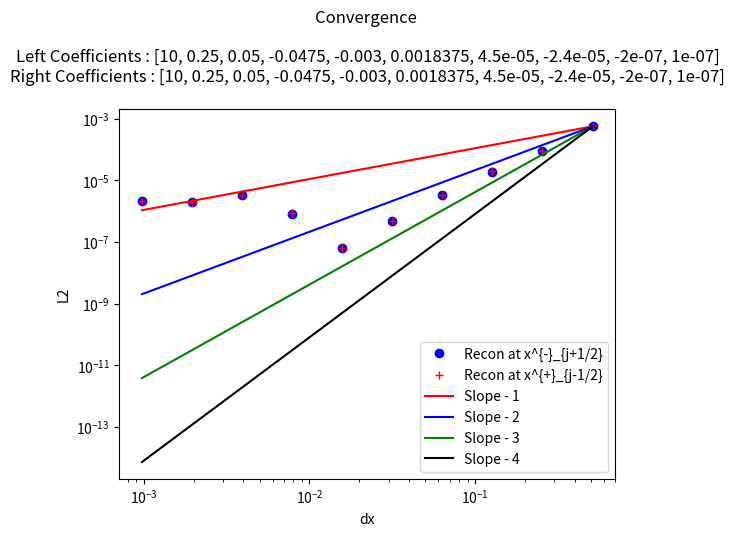

This chart was generated by the following Python code:
"""
This is a python script that tests reconstructions - in particular this one chooses the reconstruction using a minmod comparison of the coefficients of the possible
interpolating cubics. 

This reconstruction - maintains cell average value in cell (due to higher degree terms - their cell average being added) [Easy to prove]
                    - obtains the sufficient order due to use of the required polynomials[Easy to prove]
                    -obtains TVD property since all coefficients will be zero when function in no smooth [Conjecture - not clear that minmod ensures TVD , should be straightforward to show by induction, since the limiting is done recursivley]
                    

My simple test case is this : Piecewise polynomials with sufficient degree (to introduce some error in our apprpoximation - in this case at least 7th) with a discontinuity at x = 0
this allows one to see how discontinuities in higher derivatives are handled by the method, as well as standard jump discontinuities.

"""

##### Imports #####
from numpy import *
from numpy.linalg import solve,norm
from matplotlib.pyplot import plot,loglog,close,legend,title,ylabel,xlabel


##### Interpolation Polynomial Functions #####
"""
This group of functions takes the values of the cell average quantity in the relevant cells (included in abbreviated form in the name)
and returns the coefficient of the cubic that agrees with all the cell averages, as a polynomial of (x - x_j) where j is the cell we are reconstructing.

I have also included the smoothness indicators, used to weight the different coefficients in WENO
"""
#constant
def P0j(q,j):
    return q[j]


def P1jtojp1(qaj,qajp1,dx):
    return (qajp1 - qaj)/ dx ,qaj,(qaj**2 - 2*qaj*qajp1 + qajp1**2)

def P1jm1toj(qaj,qajm1,dx):
    return (qaj - qajm1)/ dx ,qaj,(qaj**2 - 2*qaj*qajm1 + qajm1**2)


def P2jtojp2(qaj,qajp1,qajp2,dx):
    a = (qajp2 - 2*qajp1 + qaj)/ (2*dx**2)
    b = (-qajp2 + 4*qajp1 - 3*qaj)/ (2*dx)
    c =  -qajp2/24 + qajp1/12 + 23*qaj/24
    return a,b,c,(10*qaj**2/3 - 31*qaj*qajp1/3 + 11*qaj*qajp2/3 + 25*qajp1**2/3 - 19*qajp1*qajp2/3 + 4*qajp2**2/3)

def P2jm1tojp1(qajp1,qaj,qajm1,dx):
    a =-qaj/dx**2 + qajm1/(2*dx**2) + qajp1/(2*dx**2)
    b=-qajm1/(2*dx) + qajp1/(2*dx)
    c=13*qaj/12 - qajm1/24 - qajp1/24
    return a,b,c,(13*qaj**2/3 - 13*qaj*qajm1/3 - 13*qaj*qajp1/3 + 4*qajm1**2/3 + 5*qajm1*qajp1/3 + 4*qajp1**2/3)


def P2jm2toj(qajm2,qajm1,qaj,dx):
    a = (qaj - 2*qajm1 + qajm2)/ (2*dx**2)
    b = (qajm2 - 4*qajm1 + 3*qaj)/ (2*dx)
    c =  -qajm2/24 + qajm1/12 + 23*qaj/24
    return a,b,c,(10*qaj**2/3 - 31*qaj*qajm1/3 + 11*qaj*qajm2/3 + 25*qajm1**2/3 - 19*qajm1*qajm2/3 + 4*qajm2**2/3)

def P4jm2tojp2(qajm2,qajm1,qaj,qajp1,qajp2,dx):
    a =  qaj/(4*dx**4) - qajm1/(6*dx**4) + qajm2/(24*dx**4) - qajp1/(6*dx**4) + qajp2/(24*dx**4)
    b = qajm1/(6*dx**3) - qajm2/(12*dx**3) - qajp1/(6*dx**3) + qajp2/(12*dx**3)
    c =-11*qaj/(8*dx**2) + 3*qajm1/(4*dx**2) - qajm2/(16*dx**2) + 3*qajp1/(4*dx**2) - qajp2/(16*dx**2)
    d = -17*qajm1/(24*dx) + 5*qajm2/(48*dx) + 17*qajp1/(24*dx) - 5*qajp2/(48*dx)
    e = 1067*qaj/960 - 29*qajm1/480 + 3*qajm2/640 - 29*qajp1/480 + 3*qajp2/640

    
    SI = 77051*qaj**2/1680 - 24923*qaj*qajm1/420 + 7547*qaj*qajm2/560 - 24923*qaj*qajp1/420 + 7547*qaj*qajp2/560 + 104963*qajm1**2/5040 - 51001*qajm1*qajm2/5040 + 89549*qajm1*qajp1/2520 - 38947*qajm1*qajp2/5040 + 1727*qajm2**2/1260 - 38947*qajm2*qajp1/5040 + 8209*qajm2*qajp2/5040 + 104963*qajp1**2/5040 - 51001*qajp1*qajp2/5040 + 1727*qajp2**2/1260
    
    return a,b,c,d,e,SI

def P3jtojp3(qaj,qajp1,qajp2,qajp3,dx):
    a=(3*qajp1 - 3*qajp2 + qajp3 - qaj)/(6*dx**3)
    b=(-5*qajp1 + 4*qajp2 - qajp3 + 2*qaj)/(2*dx**2)
    c=(69*qajp1 - 33*qajp2 + 7*qajp3 - 43*qaj)/(24*dx)
    d=5*qajp1/24 - qajp2/6 + qajp3/24 + 11*qaj/12
    
    SmoothnessIndicator = 11003*qajp1**2/240 - 8623*qajp1*qajp2/120 \
    + 2321*qajp1*qajp3/120 - 1567*qajp1*qaj/40 + 7043*qajp2**2/240 \
    - 647*qajp2*qajp3/40 + 3521*qajp2*qaj/120 + 547*qajp3**2/240 \
    - 309*qajp3*qaj/40 + 2107*qaj**2/240        

    return a,b,c,d,SmoothnessIndicator


def P3jm1tojp2(qaj,qajm1,qajp1,qajp2,dx):
    a=(-3*qajp1 + qajp2 - qajm1 + 3*qaj)/(6*dx**3)
    b=(qajp1 + qajm1 - 2*qaj)/(2*dx**2)
    c=(27*qajp1 - 5*qajp2 - 7*qajm1 - 15*qaj)/(24*dx)
    d=-qajp1/24 - qajm1/24 + 13*qaj/12
    
    SmoothnessIndicator = 2843*qajp1**2/240 - 821*qajp1*qajp2/120 \
    + 961*qajp1*qajm1/120 - 2983*qajp1*qaj/120 + 89*qajp2**2/80 \
    - 247*qajp2*qajm1/120 + 267*qajp2*qaj/40 + 547*qajm1**2/240 \
    - 1261*qajm1*qaj/120 + 3443*qaj**2/240

    return a,b,c,d,SmoothnessIndicator

def P3jm2tojp1(qaj,qajm1,qajm2,qajp1,dx):
    a=(qajp1 + 3*qajm1 - qajm2 - 3*qaj)/(6*dx**3)
    b=(qajp1 + qajm1 - 2*qaj)/(2*dx**2)
    c=(7*qajp1- 27*qajm1 + 5*qajm2 + 15*qaj)/(24*dx)
    d=-qajp1/24 - qajm1/24 + 13*qaj/12
    
    SmoothnessIndicator = 547*qajp1**2/240 + 961*qajp1*qajm1/120 \
    - 247*qajp1*qajm2/120 - 1261*qajp1*qaj/120 + 2843*qajm1**2/240 \
    - 821*qajm1*qajm2/120 - 2983*qajm1*qaj/120 + 89*qajm2**2/80 \
    + 267*qajm2*qaj/40 + 3443*qaj**2/240

    return a,b,c,d,SmoothnessIndicator


def P3jm3toj(qaj,qajm1,qajm2,qajm3,dx):
    a=(-3*qajm1 + 3*qajm2 - qajm3 + qaj)/(6*dx**3)
    b=(-5*qajm1 + 4*qajm2 - qajm3 + 2*qaj)/(2*dx**2)
    c=(-69*qajm1 + 33*qajm2 - 7*qajm3 + 43*qaj)/(24*dx)
    d=5*qajm1/24 - qajm2/6 + qajm3/24 + 11*qaj/12
    
    SmoothnessIndicator = 11003*qajm1**2/240 - 8623*qajm1*qajm2/120 \
    + 2321*qajm1*qajm3/120 - 1567*qajm1*qaj/40 + 7043*qajm2**2/240 \
    - 647*qajm2*qajm3/40 + 3521*qajm2*qaj/120 + 547*qajm3**2/240 \
    - 309*qajm3*qaj/40 + 2107*qaj**2/240

    return a,b,c,d,SmoothnessIndicator


def P6jm3tojp3(qajm3,qajm2,qajm1,qaj,qajp1,qajp2,qajp3,dx):
    a = -qaj/(36*dx**6) + qajm1/(48*dx**6) - qajm2/(120*dx**6) + qajm3/(720*dx**6) + qajp1/(48*dx**6) - qajp2/(120*dx**6) + qajp3/(720*dx**6)
    b = -qajm1/(48*dx**5) + qajm2/(60*dx**5) - qajm3/(240*dx**5) + qajp1/(48*dx**5) - qajp2/(60*dx**5) + qajp3/(240*dx**5)
    c = 61*qaj/(144*dx**4) - 19*qajm1/(64*dx**4) + 3*qajm2/(32*dx**4) - 5*qajm3/(576*dx**4) - 19*qajp1/(64*dx**4) + 3*qajp2/(32*dx**4) - 5*qajp3/(576*dx**4)
    d =83*qajm1/(288*dx**3) - 13*qajm2/(72*dx**3) + 7*qajm3/(288*dx**3) - 83*qajp1/(288*dx**3) + 13*qajp2/(72*dx**3) - 7*qajp3/(288*dx**3)
    e =-301*qaj/(192*dx**2) + 229*qajm1/(256*dx**2) - 77*qajm2/(640*dx**2) + 37*qajm3/(3840*dx**2) + 229*qajp1/(256*dx**2) - 77*qajp2/(640*dx**2) + 37*qajp3/(3840*dx**2)
    f = -1891*qajm1/(2304*dx) + 559*qajm2/(2880*dx) - 259*qajm3/(11520*dx) + 1891*qajp1/(2304*dx) - 559*qajp2/(2880*dx) + 259*qajp3/(11520*dx)
    g = 30251*qaj/26880 - 7621*qajm1/107520 + 159*qajm2/17920 - 5*qajm3/7168 - 7621*qajp1/107520 + 159*qajp2/17920 - 5*qajp3/7168

    
    SI = 1607739169*qaj**2/2993760 - 790531177*qaj*qajm1/997920 + 1506944981*qaj*qajm2/4989600 - 701563133*qaj*qajm3/14968800 - 790531177*qaj*qajp1/997920 + 1506944981*qaj*qajp2/4989600 - 701563133*qaj*qajp3/14968800 + 16790707*qajm1**2/55440 - 176498513*qajm1*qajm2/739200 + 761142961*qajm1*qajm3/19958400 + 250523543*qajm1*qajp1/443520 - 464678369*qajm1*qajp2/2217600 + 158544319*qajm1*qajp3/4989600 + 108444169*qajm2**2/2217600 - 323333323*qajm2*qajm3/19958400 - 464678369*qajm2*qajp1/2217600 + 84263749*qajm2*qajp2/1108800 - 225623953*qajm2*qajp3/19958400 + 2627203*qajm3**2/1871100 + 158544319*qajm3*qajp1/4989600 - 225623953*qajm3*qajp2/19958400 + 99022657*qajm3*qajp3/59875200 + 16790707*qajp1**2/55440 - 176498513*qajp1*qajp2/739200 + 761142961*qajp1*qajp3/19958400 + 108444169*qajp2**2/2217600 - 323333323*qajp2*qajp3/19958400 + 2627203*qajp3**2/1871100    
    return a,b,c,d,e,f,g,SI


##### Reconstruction Functions #####
"""
This group of functions takes the values of the cell average quantity in the relevant cells and produces the coefficients of the cubic that approximates the function in the jth cell

The Recon function then uses the basic coefficeint recontruction function ReconCoeffs to reconstruct x_{j+1/2} and x_{j-1/2} for each cell in the domain.
With constant values used in the ghost cells
"""

def SAL(q):
    qmin = min(q)
    qmax = max(q)
    if qmin>0:
        return 1
    if qmax<0 :
        return 1
    else:
        return 0

def minmodL(q):
    qmin = min(q)
    qmax = max(q)
    if qmin>0:
        return qmin
    if qmax<0 :
        return qmax
    else:
        return 0


def ReconCoeffs(qajm3,qajm2,qajm1,qaj,qajp1,qajp2,qajp3,dx):

     #Start with constant
     P0ja0 = qaj

     #Linear
     P1jtojp1a11,P1jtojp1a10,P1jtojp1SI  =  P1jtojp1(qaj,qajp1,dx)
     P1jm1toja11,P1jm1toja10,P1jm1tojSI  =  P1jm1toj(qaj,qajm1,dx)
     
     if (abs(P1jtojp1SI -P1jm1tojSI) < 10.0**(-14)):
         I1 = 0
     #To left is more smooth
     elif P1jtojp1SI > P1jm1tojSI:
         I1 = -1
         Ra1 = P1jm1toja11
         Ra0 = P1jm1toja10

     #To right is more smooth
     else:
         I1 = 1
         Ra1 = P1jtojp1a11 
         Ra0 = P1jtojp1a10 
         

     # Quadratic Terms
     P2jm2toja22,P2jm2toja21,P2jm2toja20,P2jm2tojSI = P2jm2toj(qajm2,qajm1,qaj,dx)   
     P2jm1tojp1a22,P2jm1tojp1a21,P2jm1tojp1a20,P2jm1tojp1SI  = P2jm1tojp1(qajp1,qaj,qajm1,dx)
     P2jtojp2a22,P2jtojp2a21,P2jtojp2a20,P2jtojp2SI =   P2jtojp2(qaj,qajp1,qajp2,dx) 
     
     #Right
     if I1 == 1:
         if(P2jm1tojp1SI > P2jtojp2SI ):
             Ra2 = P2jtojp2a22
             Ra1 = Ra1 - dx*Ra2
             Ra0 = Ra0 - dx**2/12*Ra2
         else:
             I1 = 0
     #Left
     elif I1 == -1:
         if(P2jm1tojp1SI > P2jm2tojSI ):
             Ra2 = P2jm2toja22
             Ra1 = Ra1 + dx*Ra2
             Ra0 = Ra0 - dx**2/12*Ra2
         else:
             I1 = 0
     #Cubics
     P3jm3toja33,P3jm3toja32,P3jm3toja31,P3jm3toja30,P3jm3tojSI = P3jm3toj(qaj,qajm1,qajm2,qajm3,dx)
     P3jtojp3a33,P3jtojp3a32,P3jtojp3a31,P3jtojp3a30,P3jtojp3SI = P3jtojp3(qaj,qajp1,qajp2,qajp3,dx)
     
     
     #Right
     if I1 == 1:
         
         if (abs(P3jm3tojSI-P3jtojp3SI) < 10.0**(-14)):
             I1 = 0
         else:
             Ra3 = P3jtojp3a33
             Ra2 = Ra2 - 3*dx*Ra3
             Ra1 = Ra1 + 7*dx**2/4*Ra3
             Ra0 = Ra0 + dx**3/4*Ra3
     #Left
     elif I1 == -1:
         if (abs(P3jm3tojSI-P3jtojp3SI) < 10.0**(-14)):
             I1 = 0
         else:
             Ra3 = P3jm3toja33            
             Ra2 = Ra2 + 3*dx*Ra3
             Ra1 = Ra1 + 7*dx**2/4*Ra3
             Ra0 = Ra0 - dx**3/4*Ra3
     
     #undecided
     if (I1 == 0):
         if( abs(P3jm3tojSI-P3jtojp3SI) < 10.0**(-12)  and  P3jtojp3a33 == P3jm3toja33 and  P3jtojp3a32 == P3jm3toja32 and  P3jtojp3a31 == P3jm3toja31 and  P3jtojp3a30 == P3jm3toja30):
             Ra3 = P3jm3toja33
             Ra2 = P3jm3toja32
             Ra1 = P3jm3toja31
             Ra0 = P3jm3toja30    
         elif( P2jm1tojp1SI < P2jm2tojSI or  P2jm1tojp1SI < P2jtojp2SI  ):
             Ra3 = 0
             Ra2 = P2jm1tojp1a22
             Ra1 = P2jm1tojp1a21
             Ra0 = P2jm1tojp1a20
         elif( abs(P1jtojp1SI- P1jm1tojSI) < 10.0**(-12)  and P1jtojp1a11 == P1jm1toja11 and P1jtojp1a10 == P1jm1toja10 ):
             Ra3 = 0
             Ra2 = 0
             Ra1 = P1jtojp1a11
             Ra0 = P1jtojp1a10
         else:
             Ra3 = 0
             Ra2 =0
             Ra1 = 0
             Ra0 = qaj   
     return 0,Ra3,Ra2,Ra1,Ra0

def Recon(qA,x,dx,nGcells,eps):
    n = len(x)
    qjphs = zeros(n)
    xjphs = zeros(n)
    qjmhs = zeros(n)
    xjmhs = zeros(n)
    
    for i in range(nGcells,n-nGcells):
        a4,a3,a2,a1,a0= ReconCoeffs(qA[i-3],qA[i-2],qA[i-1],qA[i],qA[i+1],qA[i+2],qA[i+3],dx)

        
        #Reconstruction at  x_{j+1/2}
        qjphs[i] = a4*(dx/2)**4 + a3*(dx/2)**3 + a2*(dx/2)**2 + a1*(dx/2) + a0
        xjphs[i] = x[i] + 0.5*dx
        
        #Reconstruction at  x_{j-1/2}
        qjmhs[i] = a4*(-dx/2)**4 +a3*(-dx/2)**3 + a2*(-dx/2)**2 + a1*(-dx/2) + a0
        xjmhs[i] = x[i] - 0.5*dx
    
    for i in range(nGcells):
        qjphs[i] = qA[i]
        xjphs[i] = x[i] + 0.5*dx
        qjmhs[i] = qA[i]
        xjmhs[i] = x[i] - 0.5*dx

        qjphs[n- 1 -i] = qA[n- 1 -i]
        xjphs[n- 1 -i] = x[n- 1 -i] + 0.5*dx
        qjmhs[n- 1 -i] = qA[n- 1 -i]
        xjmhs[n- 1 -i] = x[n- 1 -i] - 0.5*dx
        
    return xjphs,qjphs,xjmhs,qjmhs


##### Initial Condition Functions #####
"""
PolynomialEval - given a list of coefficients evaluates the polynomial with thos coefficients at x

IntPolynomialEval- given a list of coefficients evaluates the antiderivative of the polynomial with thos coefficients at x

PP_IC - given the cell centers x, cell width dx, and the Coefficients for the left polynomial (for when x < 0) and the coefficients of the right polynomial (for when x => 0)
"""

def PolynomialEval(Coeffs,x):
    n = len(Coeffs)
    Sum = Coeffs[0]
    for i in range(1,n):
        Sum = Sum + Coeffs[i]*x**i
    return Sum

def IntPolynomialEval(Coeffs,x):
    n = len(Coeffs)
    Sum = Coeffs[0]*x
    for i in range(1,n):
        Sum = Sum + Coeffs[i]/(i+1)*x**(i+1)
    return Sum


def PP_IC(x,dx,LeftCoeffs,RightCoeffs):
    n= len(x)
    hA = zeros(n)
    hMjph = zeros(n)
    hMjmh = zeros(n)
    xjphs = zeros(n)
    xjmhs = zeros(n)
    
    for i in range(n):
        xiph = x[i] + 0.5*dx
        xi = x[i]
        ximh = x[i] - 0.5*dx
        xjphs[i] = xiph
        xjmhs[i] = ximh
        if(xiph <0):
            
            hMjph[i] = PolynomialEval(LeftCoeffs,xiph)
            hMjmh[i] = PolynomialEval(LeftCoeffs,ximh)
            
            hIph = IntPolynomialEval(LeftCoeffs,xiph)
            hImh = IntPolynomialEval(LeftCoeffs,ximh)
            hA[i] = (hIph - hImh)/dx

        else:
            hMjph[i] = PolynomialEval(RightCoeffs,xiph)
            hMjmh[i] = PolynomialEval(RightCoeffs,ximh)
            
            hIph = IntPolynomialEval(RightCoeffs,xiph)
            hImh = IntPolynomialEval(RightCoeffs,ximh)
            hA[i] = (hIph - hImh)/dx
            
    return hA,hMjmh,hMjph,xjmhs,xjphs


#Main program
g = 9.81

a0 = 10
a1 = 2.0/8.0
a2 = 1.0/20.0
a3 = -19.0/400
a4 = -3.0/1000
a5 =147.0/80000
a6 =9.0/200000
a7 =-3.0/125000
a8 =-1.0/5000000
a9 =1.0/10000000

#Coefficients for left and right polynomials (can make discontinuity, by negating coefficients in right polynomial)
LeftCoeffs = [a0,a1,a2,a3,a4,a5,a6,a7,a8,a9]
RightCoeffs = [a0,a1,a2,a3,a4,a5,a6,a7,a8,a9]

# LeftCoeffs = [a0,a1,a2,a3,a4,a5]
# RightCoeffs = [a0,a1,a2,a3,a4,a5]

eps = 10.0**(-10)
nGcells = 4
expn = 10
lown = 40

dxs = zeros(expn)
L2phs = zeros(expn)
L2mhs  = zeros(expn)

#Loops for a variety of dx values
for expi in range(expn):
    ncurr = lown*(2**expi)
    
    sx = -10.0
    ex = 10.0
    dx = ((ex - sx))/(ncurr-1)
    x = arange(sx+0.1*dx ,ex+(0.1)*dx,dx)
    nx = len(x)
    
    hA,hMjmha,hMjpha,xjmhsa,xjphsa = PP_IC(x,dx,LeftCoeffs,RightCoeffs)
    xjphs,hjphs,xjmhs,hjmhs = Recon(hA,x,dx,nGcells,eps)
    
    dxs[expi] = dx
    L2phs[expi] = norm(hjphs[nGcells:-nGcells] - hMjpha[nGcells:-nGcells],ord=2 )/ norm(hMjpha[nGcells:-nGcells],ord=2 )
    L2mhs[expi] = norm(hjmhs[nGcells:-nGcells] - hMjmha[nGcells:-nGcells],ord=2 )/ norm(hMjmha[nGcells:-nGcells],ord=2 )

#Plot the convergence plots
loglog(dxs,L2phs,'ob',label='Recon at x^{-}_{j+1/2}')
loglog(dxs,L2mhs,'+r',label='Recon at x^{+}_{j-1/2}')
loglog(dxs,(L2phs[0]/dxs[0]**1)*array(dxs)**1,'-r',label='Slope - 1')
loglog(dxs,(L2phs[0]/dxs[0]**2)*array(dxs)**2,'-b',label='Slope - 2')
loglog(dxs,(L2phs[0]/dxs[0]**3)*array(dxs)**3,'-g',label='Slope - 3')
loglog(dxs,(L2phs[0]/dxs[0]**4)*array(dxs)**4,'-k',label='Slope - 4')

legend()
s = "Convergence \n\n"
s = s + "Left Coefficients : " + str(LeftCoeffs ) + "\n"
s = s + "Right Coefficients : " + str(RightCoeffs ) + "\n"
title(s)
ylabel('L2')
xlabel('dx')